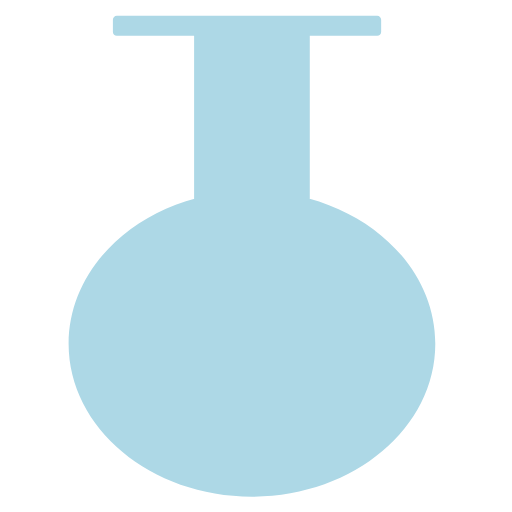
t = 0.00 s
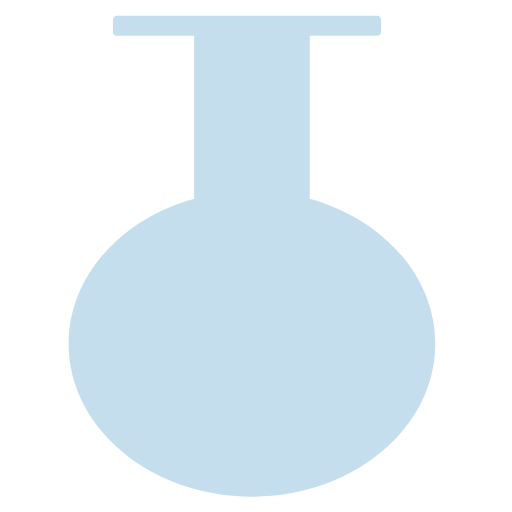
t = 1.75 s
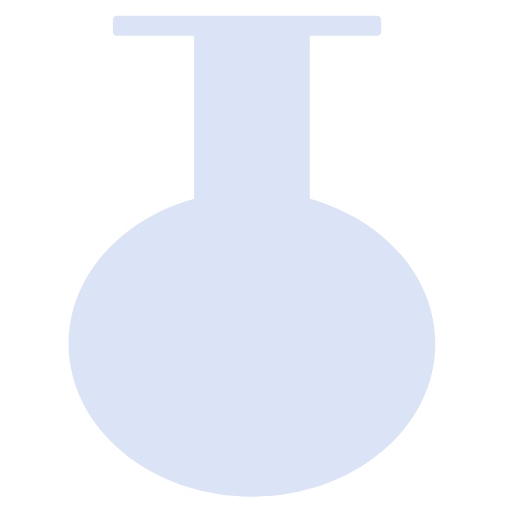
t = 3.50 s
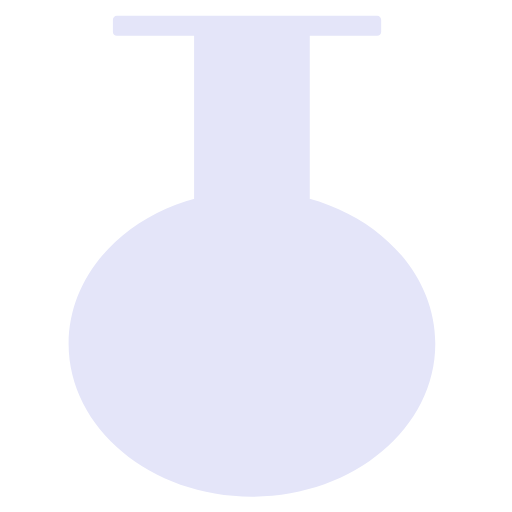
t = 5.25 s
t = 7.00 s: frame unchanged from t = 0.00 s, image omitted

The animated SVG that drew these frames (rendered in a browser with its animation timeline set to each time). Animation: 1 CSS @keyframes rule; one cycle of 7.00 s.

<svg version="1.1" xmlns="http://www.w3.org/2000/svg" width="32" height="32" viewBox="0 0 32 32">
<title>Potion Icon Animated</title>
<defs>
<style>
      path {
            fill: lightblue;
            animation-name: color; 
            animation-duration: 7s;
      }

      @keyframes color{
            from {fill: lightblue;}
            to { fill: lavender;}
      }
    </style>

</defs>
<path d="M23.578 2.241h-16.278c-0.134 0-0.244-0.109-0.244-0.244v-0.764c0-0.134 0.109-0.244 0.244-0.244h16.278c0.134 0 0.244 0.109 0.244 0.244v0.764c0 0.134-0.109 0.244-0.244 0.244zM19.361 2.241h-7.229v11.997h7.229v-11.997zM15.747 11.931c-6.329 0-11.459 4.279-11.459 9.556s5.131 9.556 11.459 9.556 11.459-4.279 11.459-9.556-5.131-9.556-11.459-9.556z"></path>
</svg>
